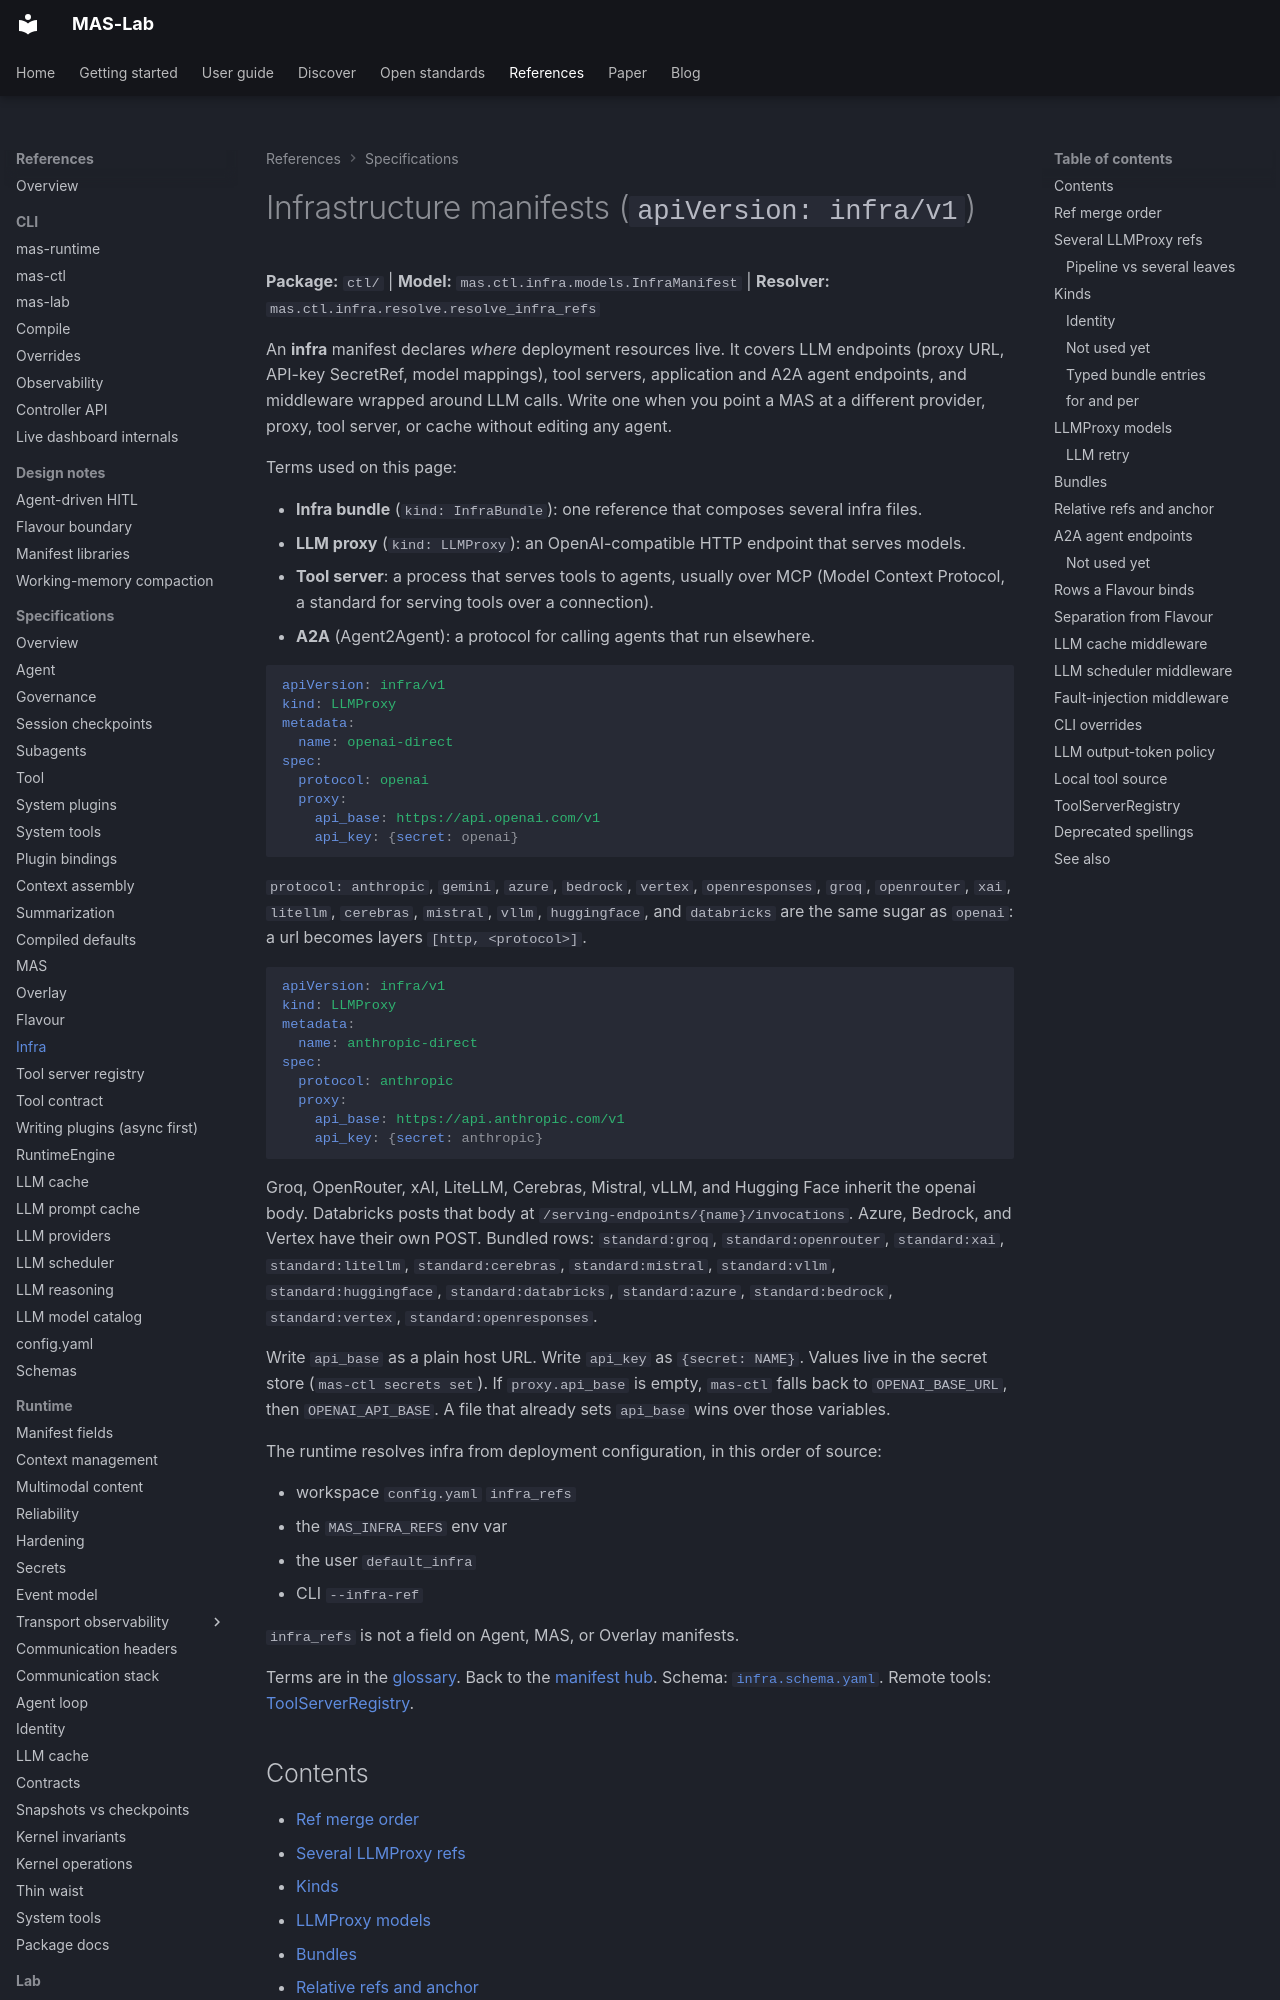

repository: ioc-project/mas-lab · page: manifests/infra/index.html · generator: mkdocs

<!--
  Copyright (c) 2026 Cisco Systems, Inc. and its affiliates
  SPDX-License-Identifier: Apache-2.0
-->
# Infrastructure manifests (`apiVersion: infra/v1`)

**Package:** `ctl/` | **Model:** `mas.ctl.infra.models.InfraManifest` | **Resolver:** `mas.ctl.infra.resolve.resolve_infra_refs`

An **infra** manifest declares *where* deployment resources live.
It covers LLM endpoints (proxy URL, API-key SecretRef, model mappings), tool servers, application and A2A agent endpoints, and middleware wrapped around LLM calls.
Write one when you point a MAS at a different provider, proxy, tool server, or cache without editing any agent.

Terms used on this page:

- **Infra bundle** (`kind: InfraBundle`): one reference that composes several infra files.
- **LLM proxy** (`kind: LLMProxy`): an OpenAI-compatible HTTP endpoint that serves models.
- **Tool server**: a process that serves tools to agents, usually over MCP (Model Context Protocol, a standard for serving tools over a connection).
- **A2A** (Agent2Agent): a protocol for calling agents that run elsewhere.

```yaml
apiVersion: infra/v1
kind: LLMProxy
metadata:
  name: openai-direct
spec:
  protocol: openai
  proxy:
    api_base: https://api.openai.com/v1
    api_key: {secret: openai}
```

`protocol: anthropic`, `gemini`, `azure`, `bedrock`, `vertex`, `openresponses`, `groq`, `openrouter`, `xai`, `litellm`, `cerebras`, `mistral`, `vllm`, `huggingface`, and `databricks` are the same sugar as `openai`: a url becomes layers `[http, <protocol>]`.

```yaml
apiVersion: infra/v1
kind: LLMProxy
metadata:
  name: anthropic-direct
spec:
  protocol: anthropic
  proxy:
    api_base: https://api.anthropic.com/v1
    api_key: {secret: anthropic}
```

Groq, OpenRouter, xAI, LiteLLM, Cerebras, Mistral, vLLM, and Hugging Face inherit the openai body. Databricks posts that body at `/serving-endpoints/{name}/invocations`. Azure, Bedrock, and Vertex have their own POST. Bundled rows: `standard:groq`, `standard:openrouter`, `standard:xai`, `standard:litellm`, `standard:cerebras`, `standard:mistral`, `standard:vllm`, `standard:huggingface`, `standard:databricks`, `standard:azure`, `standard:bedrock`, `standard:vertex`, `standard:openresponses`.

Write `api_base` as a plain host URL. Write `api_key` as `{secret: NAME}`. Values live in the secret store (`mas-ctl secrets set`). If `proxy.api_base` is empty, `mas-ctl` falls back to `OPENAI_BASE_URL`, then `OPENAI_API_BASE`. A file that already sets `api_base` wins over those variables.

The runtime resolves infra from deployment configuration, in this order of source:

- workspace `config.yaml` `infra_refs`
- the `MAS_INFRA_REFS` env var
- the user `default_infra`
- CLI `--infra-ref`

`infra_refs` is not a field on Agent, MAS, or Overlay manifests.

Terms are in the [glossary](../glossary.md).
Back to the [manifest hub](README.md).
Schema: [`infra.schema.yaml`](../schemas/runtime/infra.schema.yaml).
Remote tools: [ToolServerRegistry](../references/tool-server-registry.md).

## Contents

- [Ref merge order](#ref-merge-order)
- [Several LLMProxy refs](#several-llmproxy-refs)
- [Kinds](#kinds)
- [LLMProxy models](#llmproxy-models)
- [Bundles](#bundles)
- [Relative refs and anchor](#relative-refs-and-anchor)
- [A2A agent endpoints](#a2a-agent-endpoints)
- [Rows a Flavour binds](#rows-a-flavour-binds)
- [Separation from Flavour](#separation-from-flavour)
- [LLM cache middleware](#llm-cache-middleware)
- [LLM scheduler middleware](#llm-scheduler-middleware)
- [Fault-injection middleware](#fault-injection-middleware)
- [CLI overrides](#cli-overrides)
- [LLM output-token policy](#llm-output-token-policy)
- [Local tool source](#local-tool-source)
- [ToolServerRegistry](#toolserverregistry)
